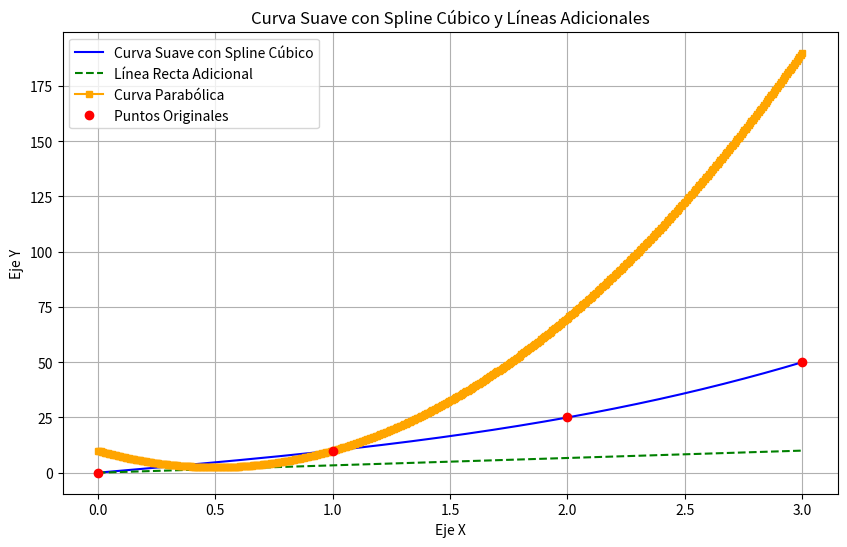

Write Python code to recreate this figure.
import matplotlib.pyplot as plt
import numpy as np
from scipy.interpolate import splrep, splev

# Definir los datos para el gráfico
x = [0, 1, 2, 3]  # Valores del eje x
y = [0, 10, 25, 50]  # Valores del eje y correspondientes

# Ajustar spline cúbico
spl = splrep(x, y, s=0)  # s=0 para ajuste exacto
x_smooth = np.linspace(min(x), max(x), 500)
y_smooth = splev(x_smooth, spl)

# Datos para la primera línea adicional (lineal)
x_line1 = [0, 3]
y_line1 = [0, 10]

# Datos para la segunda línea adicional (parabólica)
x_parabola = np.linspace(0, 3, 500)
y_parabola = 30 * (x_parabola ** 2) - 30 * x_parabola + 10  # Ejemplo de función parabólica

# Crear el gráfico
plt.figure(figsize=(10, 6))

# Dibujar la curva suave
plt.plot(x_smooth, y_smooth, label='Curva Suave con Spline Cúbico', color='b')

# Dibujar la primera línea adicional
plt.plot(x_line1, y_line1, label='Línea Recta Adicional', color='g', linestyle='--')

# Dibujar la segunda línea adicional
plt.plot(x_parabola, y_parabola, label='Curva Parabólica', color='orange', marker='s', markersize=5, linestyle='-')

# Dibujar los puntos originales
plt.plot(x, y, 'o', color='r', label='Puntos Originales')

# Configurar etiquetas y título
plt.xlabel('Eje X')
plt.ylabel('Eje Y')
plt.title('Curva Suave con Spline Cúbico y Líneas Adicionales')
plt.legend()

# Mostrar el gráfico
plt.grid(True)
plt.show()
